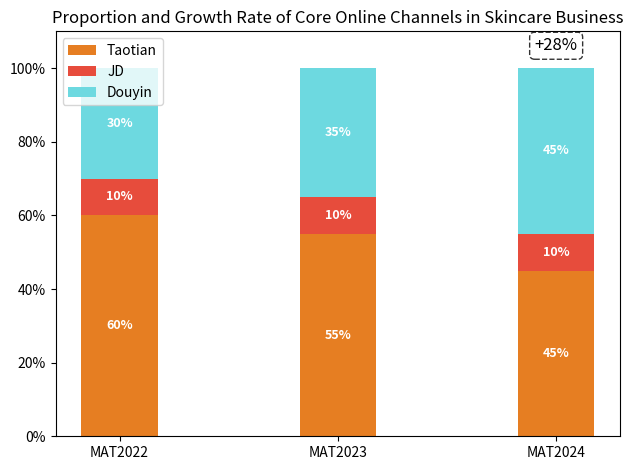

Python code for this plot:
import matplotlib.pyplot as plt
import numpy as np

# Data (example, need to be replaced with actual data)
labels = ['MAT2022', 'MAT2023', 'MAT2024']
taobao = [60, 55, 45]  # Taotian proportion (example)
jingdong = [10, 10, 10]  # JD proportion (example)
douyin = [30, 35, 45]  # Douyin proportion (example)

x = np.arange(len(labels))  # x-axis positions
width = 0.35  # Bar width

fig, ax = plt.subplots()
# Draw bar charts for each channel, note the bottom parameter for stacking effect
rects_taobao = ax.bar(x, taobao, width, label='Taotian', color='#E67E22')
rects_jingdong = ax.bar(x, jingdong, width, bottom=taobao, label='JD', color='#E74C3C')
rects_douyin = ax.bar(x, douyin, width, bottom=np.add(taobao, jingdong), label='Douyin', color='#6DD9E0')

# Annotate the growth rate
ax.annotate('+28%', 
            xy=(2, 100),  # Adjust the xy position to the top of the third bar
            xytext=(0, 10),  # Add an offset to place the text above the bar
            textcoords="offset points",
            ha='center', 
            va='bottom',
            fontsize=12,
            bbox=dict(boxstyle="round,pad=0.3", fc="white", ec="black", linestyle="--", alpha=0.8))

# Add value labels to each bar
def add_labels(rects, bottom_values=None):
    for i, rect in enumerate(rects):
        height = rect.get_height()
        if bottom_values is not None:
            bottom = bottom_values[i]
        else:
            bottom = 0
        # Calculate the text position (middle of the bar)
        y_position = bottom + height / 2
        # Add value label
        ax.text(
            rect.get_x() + rect.get_width() / 2,  # x-coordinate: center of the bar
            y_position,                          # y-coordinate: middle of the bar
            f'{height}%',                        # Value to display
            ha='center', va='center',            # Horizontally and vertically centered
            color='white', fontweight='bold',    # White text, bold
            fontsize=9                           # Font size
        )

# Add labels for each channel
add_labels(rects_taobao)
add_labels(rects_jingdong, taobao)
add_labels(rects_douyin, np.add(taobao, jingdong))

# Set x-axis ticks and labels
ax.set_xticks(x)
ax.set_xticklabels(labels)
# Set y-axis range
ax.set_ylim(0, 110)  # Increase the upper limit of the y-axis to avoid text being obscured
# Add percentage ticks to the y-axis
ax.set_yticks(np.arange(0, 101, 20))
ax.set_yticklabels([f'{i}%' for i in range(0, 101, 20)])
# Add legend and title
ax.legend()
ax.set_title('Proportion and Growth Rate of Core Online Channels in Skincare Business')

plt.tight_layout()  # Optimize the layout
plt.show()
